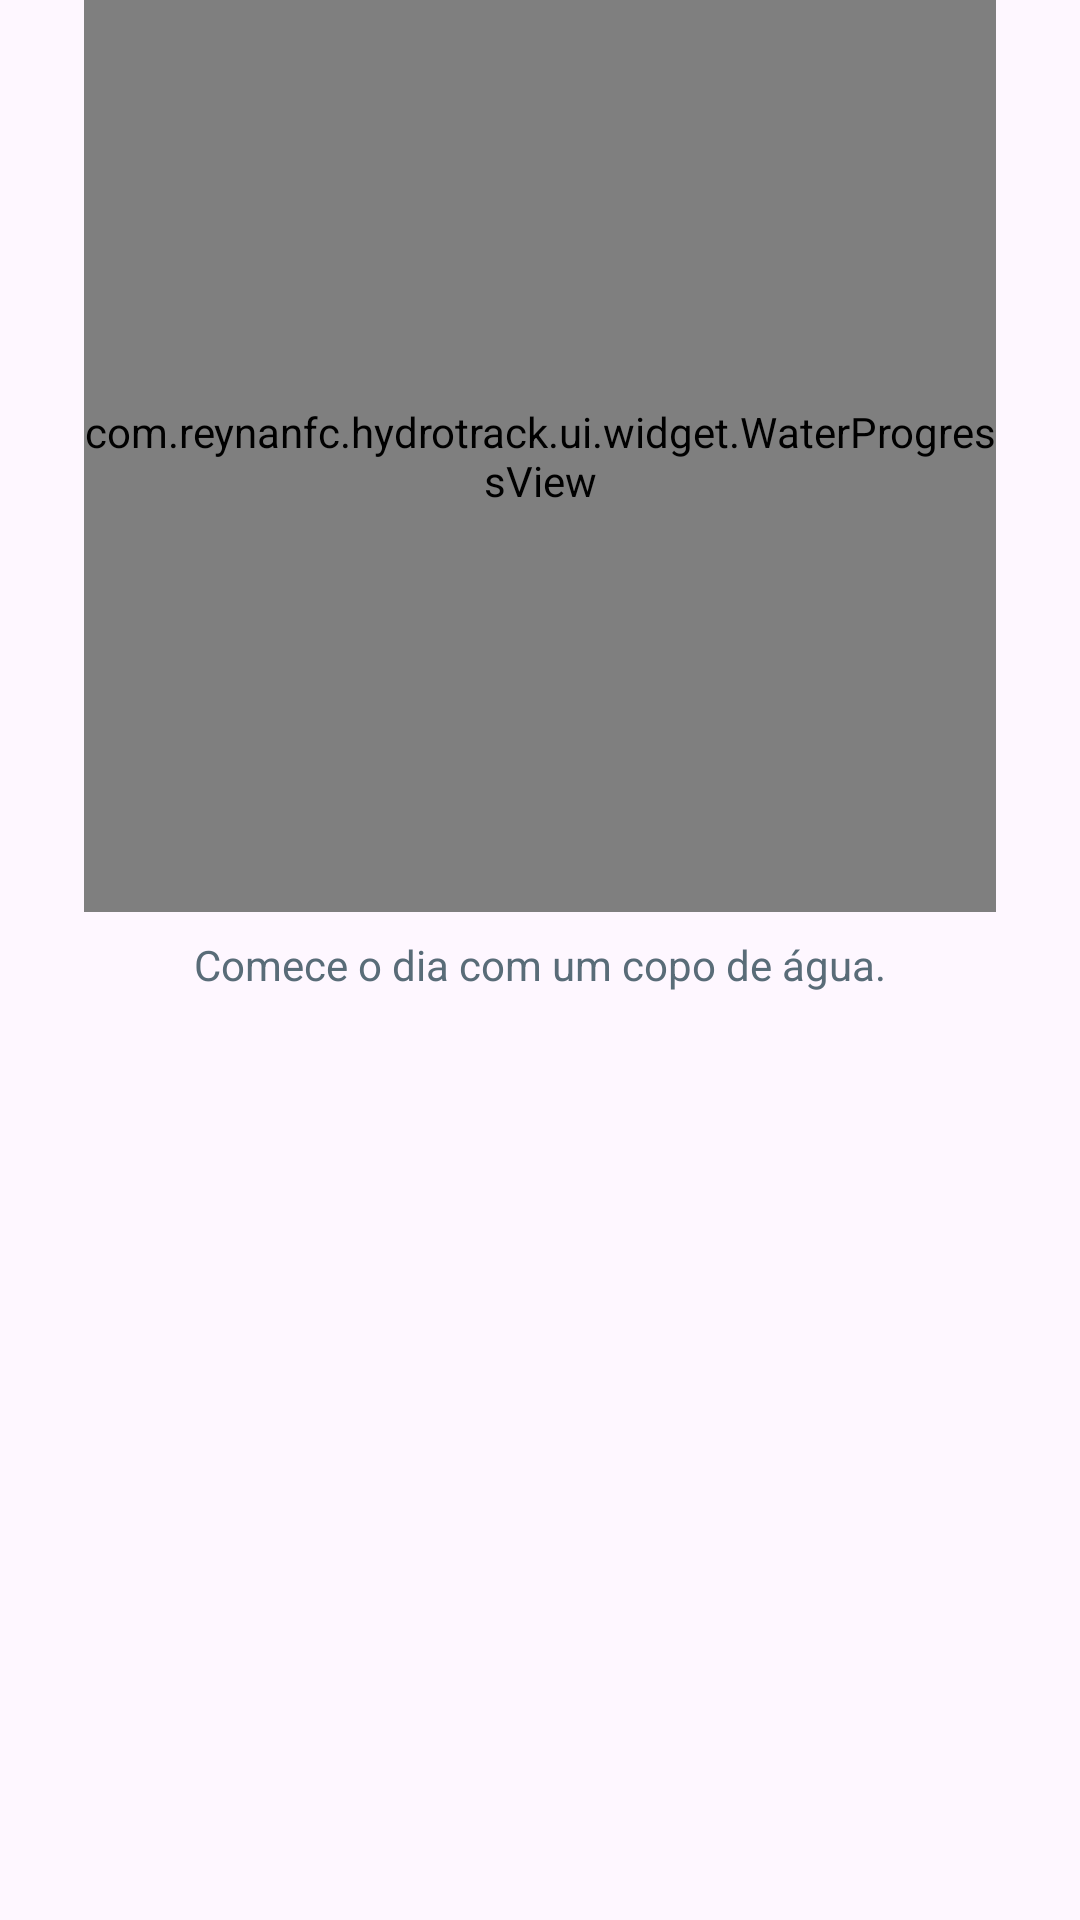

Android layout source for this screen:
<!-- AndroidManifest.xml: application theme Theme.HydroTrack -->
<!-- res/layout/component_water_progress.xml -->
<?xml version="1.0" encoding="utf-8"?>
<LinearLayout xmlns:android="http://schemas.android.com/apk/res/android"
    xmlns:app="http://schemas.android.com/apk/res-auto"
    xmlns:tools="http://schemas.android.com/tools"
    android:layout_width="match_parent"
    android:layout_height="wrap_content"
    android:gravity="center_horizontal"
    android:orientation="vertical">

    <com.reynanfc.hydrotrack.ui.widget.WaterProgressView
        android:id="@+id/water_progress_view"
        android:layout_width="304dp"
        android:layout_height="304dp"
        app:alertColor="@color/hydro_goal_reached"
        app:maxValue="2000"
        app:progressColor="@color/hydro_primary"
        app:textColor="@color/hydro_card_foreground" />

    <TextView
        android:id="@+id/text_water_progress_message"
        android:layout_width="wrap_content"
        android:layout_height="wrap_content"
        android:layout_marginTop="8dp"
        android:fontFamily="sans-serif"
        android:gravity="center"
        android:text="@string/water_progress_default_message"
        android:textColor="@color/hydro_muted_foreground"
        android:textSize="14sp"
        tools:text="Faltam 640 ml para sua meta diária." />

</LinearLayout>
<!-- resources referenced by this layout -->
<resources>
  <color name="hydro_card_foreground">#0F293A</color>
  <color name="hydro_goal_reached">#D4A017</color>
  <color name="hydro_muted_foreground">#596C78</color>
  <color name="hydro_primary">#008ADF</color>
  <string name="water_progress_default_message">Comece o dia com um copo de água.</string>
  <style name="Theme.HydroTrack" parent="Base.Theme.HydroTrack" />
  <style name="Base.Theme.HydroTrack" parent="Theme.Material3.DayNight.NoActionBar">
          
          
      </style>
</resources>
